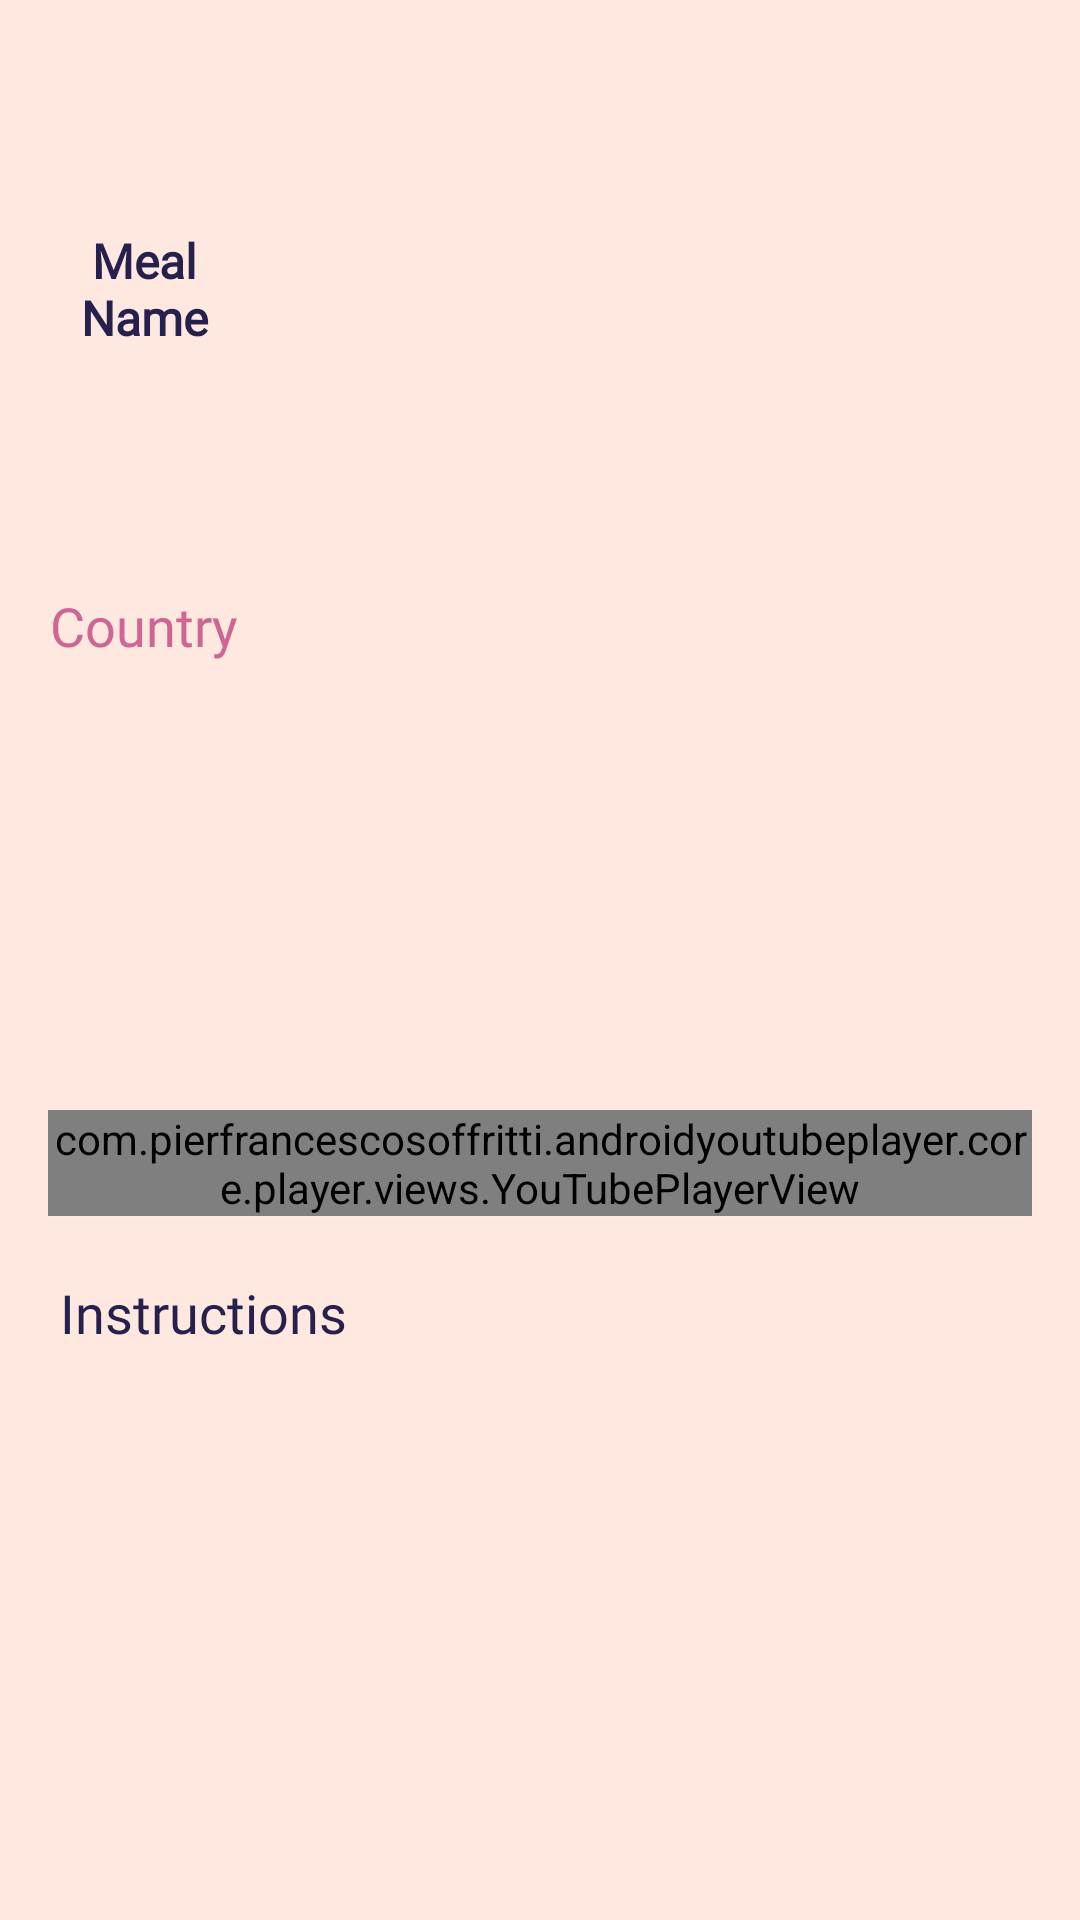

Reconstruct the res/layout file that produces this screen, plus the resources it refers to.
<!-- AndroidManifest.xml: application theme Theme.AppCompat.Light.NoActionBar -->
<!-- res/layout/week_plan_item_details.xml -->
<androidx.core.widget.NestedScrollView
    xmlns:android="http://schemas.android.com/apk/res/android"
    xmlns:tools="http://schemas.android.com/tools"
    android:layout_width="match_parent"
    android:layout_height="match_parent"
    android:background="@color/backgroundColor"
    xmlns:app="http://schemas.android.com/apk/res-auto">

    <androidx.constraintlayout.widget.ConstraintLayout
        android:layout_width="match_parent"
        android:layout_height="match_parent">


        <com.google.android.material.imageview.ShapeableImageView
            android:id="@+id/img_foodDetails"
            android:layout_width="250dp"
            android:layout_height="250dp"
            android:layout_marginTop="60dp"
            android:adjustViewBounds="true"
            android:contentDescription="@string/content_description_pancakes"
            android:scaleType="centerCrop"
            app:layout_constraintEnd_toEndOf="parent"
            app:layout_constraintHorizontal_bias="0.872"
            app:layout_constraintStart_toStartOf="parent"
            app:layout_constraintTop_toTopOf="parent"
            app:shapeAppearanceOverlay="@style/RoundCorner"
            tools:src="@drawable/background1" />

        <View
            android:id="@+id/black_background"
            android:layout_width="50dp"
            android:layout_height="50dp"
            android:layout_marginTop="8dp"
            android:layout_marginEnd="8dp"
            android:background="@drawable/black_transparent_background"
            android:visibility="gone"
            app:layout_constraintEnd_toEndOf="@id/img_foodDetails"
            app:layout_constraintTop_toTopOf="@id/img_foodDetails" />


        <TextView
            android:id="@+id/tv_detailsFoodName"
            android:layout_width="0dp"
            android:layout_height="wrap_content"
            android:layout_margin="16dp"
            android:layout_marginTop="32dp"
            android:layout_marginEnd="40dp"
            android:fontFamily="@font/meriendavariablefontwght"
            android:maxLines="2"
            android:text="@string/name_of_meal"
            android:textAlignment="center"
            android:textAllCaps="false"
            android:textColor="@color/darkBlue"
            android:textSize="16sp"
            android:textStyle="bold"
            app:layout_constraintEnd_toStartOf="@+id/img_foodDetails"
            app:layout_constraintHorizontal_bias="0.0"
            app:layout_constraintStart_toStartOf="parent"
            app:layout_constraintTop_toTopOf="@+id/img_foodDetails" />

        <TextView
            android:id="@+id/tv_detailsFoodCountry"
            android:layout_width="wrap_content"
            android:layout_height="wrap_content"
            android:layout_marginTop="20dp"
            android:layout_marginBottom="30dp"
            android:fontFamily="@font/meriendavariablefontwght"
            android:text="@string/country"
            android:textAllCaps="false"
            android:textColor="@color/whitePink"
            android:textSize="18sp"
            app:layout_constraintBottom_toBottomOf="@+id/img_foodDetails"
            app:layout_constraintEnd_toEndOf="@+id/tv_detailsFoodName"
            app:layout_constraintStart_toStartOf="@+id/tv_detailsFoodName"
            app:layout_constraintTop_toBottomOf="@+id/tv_detailsFoodName" />

        <TextView
            android:id="@+id/tv_instructionDetails"
            android:layout_width="match_parent"
            android:layout_height="wrap_content"
            android:padding="20dp"
            android:fontFamily="@font/meriendavariablefontwght"
            android:text="@string/instructions"
            android:textSize="18sp"
            android:textColor="@color/darkBlue"
            app:layout_constraintStart_toStartOf="parent"
            app:layout_constraintEnd_toEndOf="parent"
            app:layout_constraintTop_toBottomOf="@+id/IngredientVideo"
            />

        <TextView
            android:id="@+id/dish_id"
            android:layout_width="wrap_content"
            android:layout_height="wrap_content"
            android:text="@string/empty"
            android:visibility="gone"
            app:layout_constraintStart_toStartOf="parent"
            app:layout_constraintTop_toTopOf="parent" />

        <androidx.recyclerview.widget.RecyclerView
            android:id="@+id/rv_ingredients"
            android:layout_width="match_parent"
            android:layout_height="match_parent"
            android:layout_marginTop="30dp"
            android:orientation="horizontal"
            android:padding="5dp"
            app:layoutManager="androidx.recyclerview.widget.LinearLayoutManager"
            app:layout_constraintStart_toStartOf="parent"
            app:layout_constraintTop_toBottomOf="@+id/img_foodDetails" />


        <com.pierfrancescosoffritti.androidyoutubeplayer.core.player.views.YouTubePlayerView
            android:id="@+id/IngredientVideo"
            android:layout_width="match_parent"
            android:layout_height="wrap_content"
            android:layout_marginStart="16dp"
            android:layout_marginTop="20dp"
            android:layout_marginEnd="16dp"
            app:autoPlay="false"
            app:layout_constraintEnd_toEndOf="parent"
            app:layout_constraintStart_toStartOf="parent"
            app:layout_constraintTop_toBottomOf="@+id/rv_ingredients" />



    </androidx.constraintlayout.widget.ConstraintLayout>
</androidx.core.widget.NestedScrollView>
<!-- resources referenced by this layout -->
<resources>
  <color name="backgroundColor">#FFE8DF</color>
  <color name="darkBlue">#25204d</color>
  <color name="whitePink">#D06494</color>
  <string name="content_description_pancakes">Pancakes Background</string>
  <string name="country">Country</string>
  <string name="empty" />
  <string name="instructions">Instructions</string>
  <string name="name_of_meal">Meal Name</string>
  <style name="RoundCorner">
          <item name="cornerFamily">rounded</item>
          <item name="cornerSize">10dp</item>
          <item name="color">@color/white</item>
      </style>
  <color name="white">#FFFFFFFF</color>
</resources>
